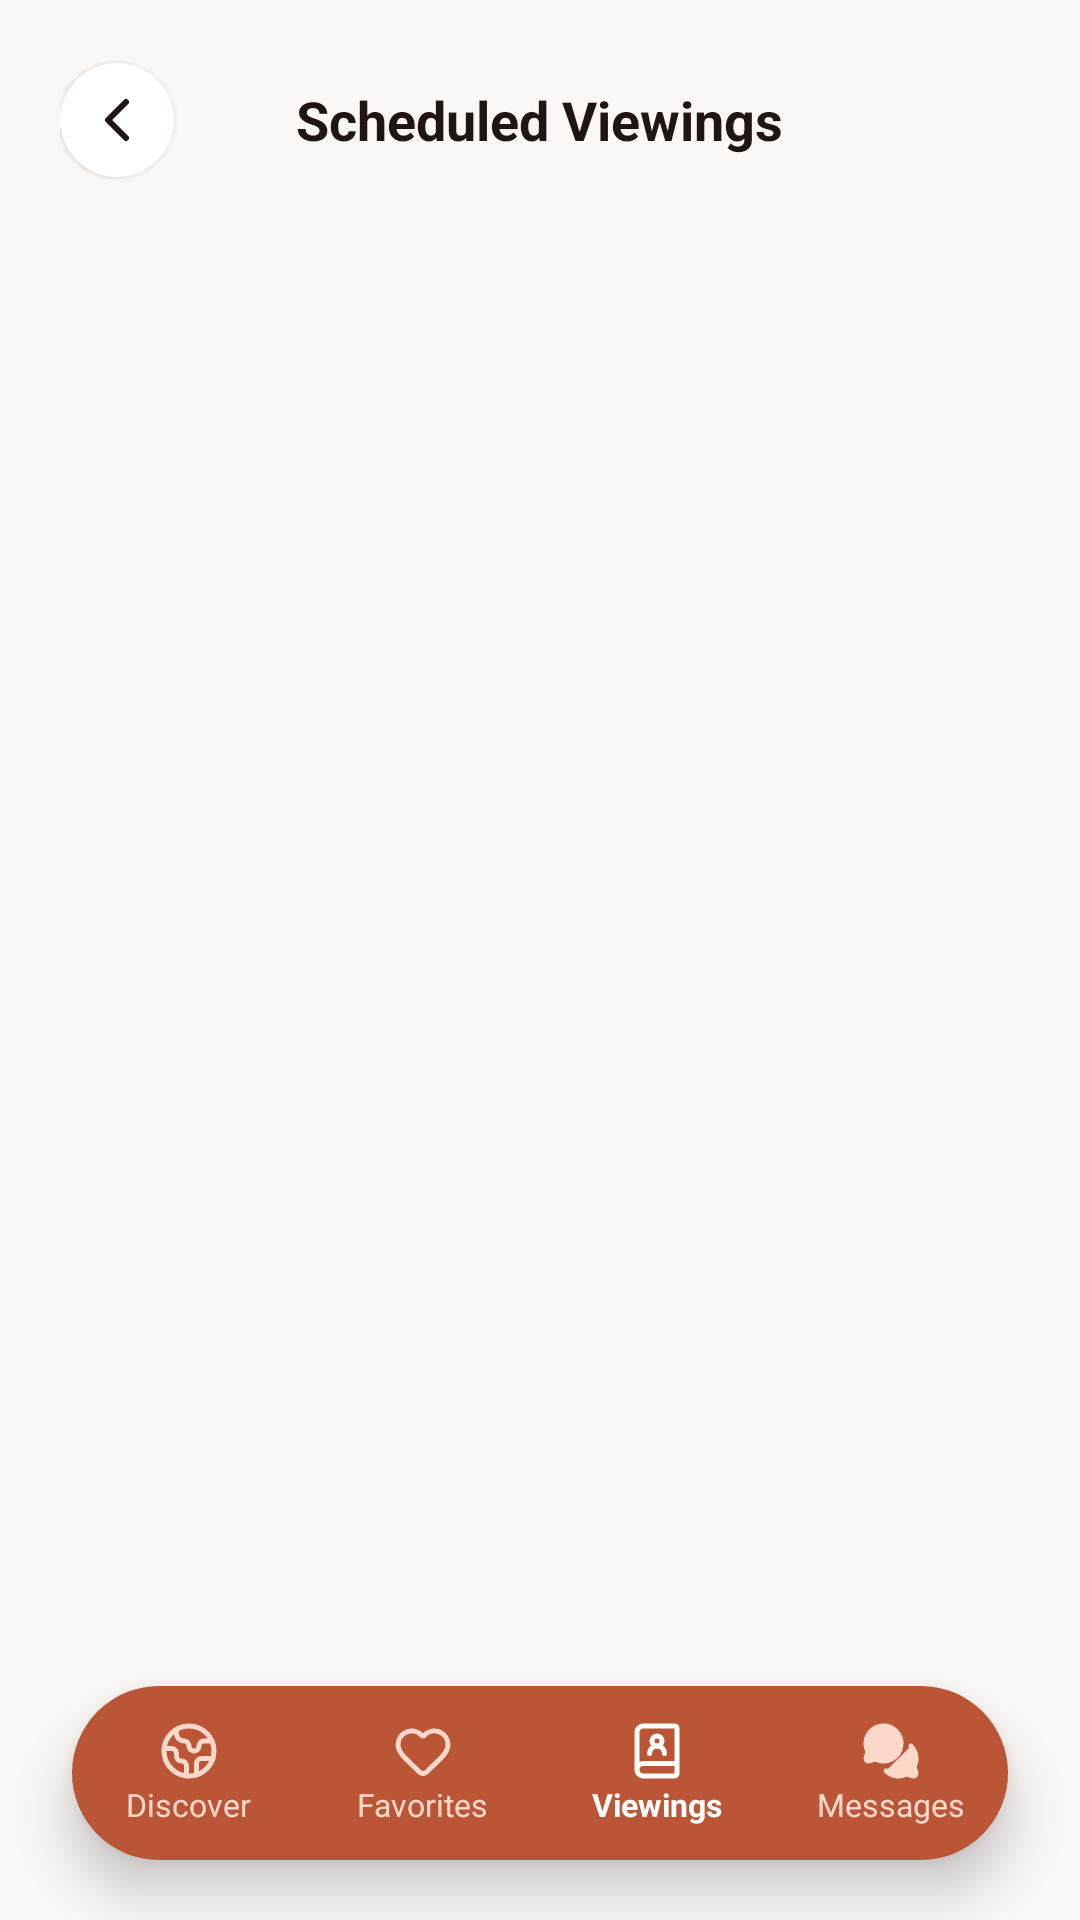

This screen was rendered from an Android layout file. Write that file and the resources it references.
<!-- AndroidManifest.xml: application theme Theme.IkhayaAccommodationSeekingApp -->
<!-- res/layout/activity_viewings.xml -->
<?xml version="1.0" encoding="utf-8"?>
<androidx.coordinatorlayout.widget.CoordinatorLayout
    xmlns:android="http://schemas.android.com/apk/res/android"
    xmlns:app="http://schemas.android.com/apk/res-auto"
    xmlns:tools="http://schemas.android.com/tools"
    android:id="@+id/viewingsRoot"
    android:layout_width="match_parent"
    android:layout_height="match_parent"
    android:background="#FAF7F5"
    android:fitsSystemWindows="false">

    <LinearLayout
        android:layout_width="match_parent"
        android:layout_height="match_parent"
        android:orientation="vertical"
        android:paddingHorizontal="20dp"
        android:paddingTop="16dp">

        
        <RelativeLayout
            android:layout_width="match_parent"
            android:layout_height="48dp"
            android:layout_marginBottom="16dp">

            <ImageButton
                android:id="@+id/btnBack"
                android:layout_width="38dp"
                android:layout_height="38dp"
                android:layout_alignParentStart="true"
                android:layout_centerVertical="true"
                android:background="@drawable/bg_circle_white"
                android:contentDescription="@string/desc_back_button"
                android:elevation="1dp"
                android:padding="7dp"
                android:scaleType="fitCenter"
                android:src="@drawable/chevron_left"
                app:tint="#1F1614" />

            <TextView
                android:layout_width="wrap_content"
                android:layout_height="wrap_content"
                android:layout_centerInParent="true"
                android:text="@string/title_viewings"
                android:textColor="#1F1614"
                android:textSize="18sp"
                android:textStyle="bold" />
        </RelativeLayout>

        
        <FrameLayout
            android:layout_width="match_parent"
            android:layout_height="match_parent">

            
            <androidx.core.widget.NestedScrollView
                android:layout_width="match_parent"
                android:layout_height="match_parent"
                android:clipToPadding="false"
                android:fillViewport="true"
                android:paddingBottom="130dp">

                <LinearLayout
                    android:id="@+id/viewingsContainer"
                    android:layout_width="match_parent"
                    android:layout_height="wrap_content"
                    android:orientation="vertical" />
            </androidx.core.widget.NestedScrollView>

            
            <LinearLayout
                android:id="@+id/layoutEmptyViewings"
                android:layout_width="match_parent"
                android:layout_height="wrap_content"
                android:layout_gravity="center"
                android:gravity="center"
                android:orientation="vertical"
                android:paddingHorizontal="24dp"
                android:visibility="gone"
                tools:visibility="visible">

                <FrameLayout
                    android:layout_width="72dp"
                    android:layout_height="72dp"
                    android:layout_marginBottom="18dp"
                    android:background="@drawable/bg_circle_white"
                    android:elevation="2dp">

                    <ImageView
                        android:layout_width="32dp"
                        android:layout_height="32dp"
                        android:layout_gravity="center"
                        android:contentDescription="@string/nav_viewings"
                        android:src="@drawable/calendar"
                        app:tint="#BA5536" />
                </FrameLayout>

                <TextView
                    android:layout_width="wrap_content"
                    android:layout_height="wrap_content"
                    android:layout_marginBottom="8dp"
                    android:text="@string/empty_viewings_title"
                    android:textColor="#1F1614"
                    android:textSize="18sp"
                    android:textStyle="bold" />

                <TextView
                    android:layout_width="wrap_content"
                    android:layout_height="wrap_content"
                    android:layout_marginBottom="24dp"
                    android:gravity="center"
                    android:lineSpacingExtra="3dp"
                    android:text="@string/empty_viewings_subtitle"
                    android:textColor="#8C7A70"
                    android:textSize="14sp" />

                <Button
                    android:id="@+id/btnEmptyFindPlace"
                    android:layout_width="wrap_content"
                    android:layout_height="48dp"
                    android:backgroundTint="#BA5536"
                    android:paddingHorizontal="24dp"
                    android:text="@string/btn_schedule_viewing"
                    android:textAllCaps="false"
                    android:textColor="#FFFFFF"
                    android:textSize="14sp"
                    app:cornerRadius="24dp" />
            </LinearLayout>

        </FrameLayout>
    </LinearLayout>

    
    <LinearLayout
        android:id="@+id/floatingBottomNav"
        android:layout_width="match_parent"
        android:layout_height="58dp"
        android:layout_gravity="bottom|center_horizontal"
        android:layout_marginHorizontal="24dp"
        android:layout_marginBottom="20dp"
        android:background="@drawable/bg_floating_nav_pill"
        android:baselineAligned="false"
        android:elevation="10dp"
        android:fitsSystemWindows="false"
        android:gravity="center_vertical"
        android:orientation="horizontal"
        android:padding="0dp"
        android:weightSum="4">

        
        <LinearLayout
            android:id="@+id/navHome"
            android:layout_width="0dp"
            android:layout_height="match_parent"
            android:layout_weight="1"
            android:background="?attr/selectableItemBackgroundBorderless"
            android:gravity="center"
            android:orientation="vertical">

            <ImageView
                android:layout_width="20dp"
                android:layout_height="20dp"
                android:contentDescription="@string/nav_discover"
                android:src="@drawable/earth"
                app:tint="#FFD8CC" />

            <TextView
                android:layout_width="wrap_content"
                android:layout_height="wrap_content"
                android:layout_marginTop="2dp"
                android:includeFontPadding="false"
                android:text="@string/nav_discover"
                android:textColor="#FFD8CC"
                android:textSize="10.5sp" />
        </LinearLayout>

        
        <LinearLayout
            android:id="@+id/navFavorites"
            android:layout_width="0dp"
            android:layout_height="match_parent"
            android:layout_weight="1"
            android:background="?attr/selectableItemBackgroundBorderless"
            android:gravity="center"
            android:orientation="vertical">

            <ImageView
                android:layout_width="20dp"
                android:layout_height="20dp"
                android:contentDescription="@string/nav_favorites"
                android:src="@drawable/heart"
                app:tint="#FFD8CC" />

            <TextView
                android:layout_width="wrap_content"
                android:layout_height="wrap_content"
                android:layout_marginTop="2dp"
                android:includeFontPadding="false"
                android:text="@string/nav_favorites"
                android:textColor="#FFD8CC"
                android:textSize="10.5sp" />
        </LinearLayout>

        
        <LinearLayout
            android:id="@+id/navViewings"
            android:layout_width="0dp"
            android:layout_height="match_parent"
            android:layout_weight="1"
            android:background="?attr/selectableItemBackgroundBorderless"
            android:gravity="center"
            android:orientation="vertical">

            <ImageView
                android:layout_width="20dp"
                android:layout_height="20dp"
                android:contentDescription="@string/nav_viewings"
                android:src="@drawable/ic_viewings"
                app:tint="#FFFFFF" />

            <TextView
                android:layout_width="wrap_content"
                android:layout_height="wrap_content"
                android:layout_marginTop="2dp"
                android:includeFontPadding="false"
                android:text="@string/nav_viewings"
                android:textColor="#FFFFFF"
                android:textSize="10.5sp"
                android:textStyle="bold" />
        </LinearLayout>

        
        <LinearLayout
            android:id="@+id/navMessages"
            android:layout_width="0dp"
            android:layout_height="match_parent"
            android:layout_weight="1"
            android:background="?attr/selectableItemBackgroundBorderless"
            android:gravity="center"
            android:orientation="vertical">

            <ImageView
                android:layout_width="20dp"
                android:layout_height="20dp"
                android:contentDescription="@string/nav_messages"
                android:src="@drawable/messages_circle"
                app:tint="#FFD8CC" />

            <TextView
                android:layout_width="wrap_content"
                android:layout_height="wrap_content"
                android:layout_marginTop="2dp"
                android:includeFontPadding="false"
                android:text="@string/nav_messages"
                android:textColor="#FFD8CC"
                android:textSize="10.5sp" />
        </LinearLayout>
    </LinearLayout>

    <include layout="@layout/view_loading_overlay" />

</androidx.coordinatorlayout.widget.CoordinatorLayout>
<!-- res/layout/view_loading_overlay.xml (included above) -->
<?xml version="1.0" encoding="utf-8"?>
<FrameLayout xmlns:android="http://schemas.android.com/apk/res/android"
    android:id="@+id/layoutLoadingOverlay"
    android:layout_width="match_parent"
    android:layout_height="match_parent"
    android:background="#CCFAF7F5"
    android:clickable="true"
    android:focusable="true"
    android:elevation="12dp"
    android:visibility="gone">

    <ProgressBar
        android:layout_width="wrap_content"
        android:layout_height="wrap_content"
        android:layout_gravity="center"
        android:indeterminateTint="#BA5536" />
</FrameLayout>
<!-- resources referenced by this layout -->
<resources>
  <!-- drawable bg_circle_white (drawable) -->
  <?xml version="1.0" encoding="utf-8"?>
  <shape xmlns:android="http://schemas.android.com/apk/res/android"
      android:shape="rectangle">
      <solid android:color="#FFFFFF" />
      <corners android:radius="27dp" />
  </shape>
  <!-- drawable bg_floating_nav_pill (drawable) -->
  <?xml version="1.0" encoding="utf-8"?>
  <shape xmlns:android="http://schemas.android.com/apk/res/android"
      android:shape="rectangle">
      <solid android:color="#BA5536" />
      <corners android:radius="30dp" />
  </shape>
  <!-- drawable chevron_left (drawable) -->
  <vector xmlns:android="http://schemas.android.com/apk/res/android"
      android:width="24dp"
      android:height="24dp"
      android:viewportWidth="24"
      android:viewportHeight="24">
    <path
        android:pathData="m15,18 l-6,-6 6,-6"
        android:strokeLineJoin="round"
        android:strokeWidth="2"
        android:fillColor="#00000000"
        android:strokeColor="#1F1614"
        android:strokeLineCap="round"/>
  </vector>
  <!-- drawable heart (drawable) -->
  <vector xmlns:android="http://schemas.android.com/apk/res/android"
      android:width="24dp"
      android:height="24dp"
      android:viewportWidth="24"
      android:viewportHeight="24">
      <path
          android:pathData="M2,9.5a5.5,5.5 0,0 1,9.591 -3.676,0.56 0.56,0 0,0 0.818,0A5.49,5.49 0,0 1,22 9.5c0,2.29 -1.5,4 -3,5.5l-5.492,5.313a2,2 0,0 1,-3 0.019L5,15c-1.5,-1.5 -3,-3.2 -3,-5.5"
          android:strokeLineJoin="round"
          android:strokeWidth="2"
          android:fillColor="#00000000"
          android:strokeColor="#BA5536"
          android:strokeLineCap="round"/>
  </vector>
  <!-- drawable messages_circle (drawable) -->
  <vector xmlns:android="http://schemas.android.com/apk/res/android"
      android:width="24dp"
      android:height="24dp"
      android:viewportWidth="24"
      android:viewportHeight="24">
    <path
        android:pathData="M19.95,10.05a7,7 0,0 1,1.412 7.872,1 1,0 0,0 -0.058,0.787l0.675,2.089a1,1 0,0 1,-1.236 1.168l-2.155,-0.631a1,1 0,0 0,-0.745 0.06,7 7,0 0,1 -7.793,-1.445"
        android:strokeLineJoin="round"
        android:strokeWidth="2"
        android:fillColor="#BA5536"
        android:strokeColor="#BA5536"
        android:strokeLineCap="round"/>
    <path
        android:pathData="M2.696,12.708a1,1 0,0 0,-0.058 -0.785,7 7,0 1,1 3.518,3.473 1,1 0,0 0,-0.744 -0.061l-2.155,0.63a1,1 0,0 1,-1.236 -1.167z"
        android:strokeLineJoin="round"
        android:strokeWidth="2"
        android:fillColor="#BA5536"
        android:strokeColor="#BA5536"
        android:strokeLineCap="round"/>
  </vector>
  <string name="btn_schedule_viewing">Find a Place to View</string>
  <string name="desc_back_button">Navigate Back</string>
  <string name="empty_viewings_subtitle">When you request to view a room or house in person, your appointment details and landlord contact will appear here.</string>
  <string name="empty_viewings_title">No viewings scheduled</string>
  <string name="nav_discover">Discover</string>
  <string name="nav_favorites">Favorites</string>
  <string name="nav_messages">Messages</string>
  <string name="nav_viewings">Viewings</string>
  <string name="title_viewings">Scheduled Viewings</string>
  <color name="colorSecondary">#C85A32</color>
  <color name="white">#FFFFFFFF</color>
  <color name="colorPrimary">#EADFD5</color>
  <color name="appBackground">#FDFBF7</color>
</resources>
